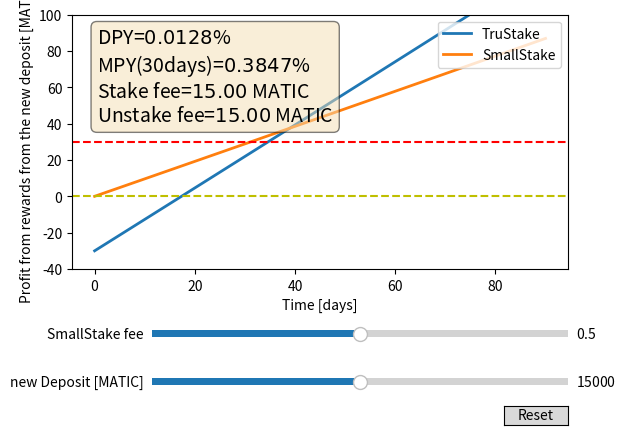

Write Python code to recreate this figure.
import numpy as np
import matplotlib.pyplot as plt
from matplotlib.widgets import Slider, Button

def XPY (DPY, days):
    return (1+DPY)**days - 1

# Non-adjustable constants
DPY = 0.000128 # 0.0128%
stakeFee = 15 # MATIC
unstakeFee = 15 # MATIC
num_of_days = 90
truStakeFee = 0.1 

# Simulation parameters
init_newDeposit = 15000 # MATIC
init_smallStakeFee = 0.5 # 20%
min_newDeposit = 0
max_newDeposit = 30000




# The parametrized function to be plotted
def truStake(t, newDeposit):
    return newDeposit * XPY(DPY,t) * (1 - truStakeFee) - stakeFee - unstakeFee

def smallStake(t, newDeposit, smallStakeFee):
    return newDeposit * XPY(DPY,t) * (1 - smallStakeFee)

t = np.linspace(0, num_of_days, num_of_days)




# Create the figure and the line that we will manipulate
fig, ax = plt.subplots()
line1, = ax.plot(t, truStake(t, init_newDeposit), lw=2, label = "TruStake")
line2, = ax.plot(t, smallStake(t, init_newDeposit, init_smallStakeFee), lw=2, label = "SmallStake")
ax.set_ylabel('Profit from rewards from the new deposit [MATIC]')
ax.set_xlabel('Time [days]')
ax.set_ylim(-40, 100)
ax.axhline(y = 0, color = 'y', linestyle = '--')
ax.axhline(y = stakeFee + unstakeFee, color = 'r', linestyle = '--')

# adjust the main plot to make room for the sliders
fig.subplots_adjust(bottom=0.35)


# Make a horizontal slider to control the deposit amount
axdeposit = fig.add_axes([0.25, 0.1, 0.65, 0.03])
deposit_slider = Slider(
    ax=axdeposit,
    label='new Deposit [MATIC]',
    valmin=min_newDeposit,
    valmax=max_newDeposit,
    valinit=init_newDeposit,
    valstep=100,
)

# Make a horizontal slider to control the smallStake fee
axsmallStakefee = fig.add_axes([0.25, 0.2, 0.65, 0.03])
smallStakeFee_slider = Slider(
    ax=axsmallStakefee,
    label="SmallStake fee",
    valmin=0,
    valmax=1,
    valinit=init_smallStakeFee,
    valstep=0.05,
)



# The function to be called anytime a slider's value changes
def update(val):
    line1.set_ydata(truStake(t, deposit_slider.val))
    line2.set_ydata(smallStake(t, deposit_slider.val, smallStakeFee_slider.val))
    fig.canvas.draw_idle()


# register the update function with each slider
deposit_slider.on_changed(update)
smallStakeFee_slider.on_changed(update)

# Create a `matplotlib.widgets.Button` to reset the sliders to initial values.
resetax = fig.add_axes([0.8, 0.025, 0.1, 0.04])
button = Button(resetax, 'Reset', hovercolor='0.975')



textstr = '\n'.join((
    r'DPY=$%.4f$%%' % (DPY*100, ),
    r'MPY(30days)=$%.4f$%%' % (XPY(DPY,30)*100, ),
    r'Stake fee=$%.2f$ MATIC' % (stakeFee, ),
    r'Unstake fee=$%.2f$ MATIC' % (unstakeFee, )))

props = dict(boxstyle='round', facecolor='wheat', alpha=0.5)

# place a text box in upper left in axes coords
ax.text(0.05, 0.95, textstr, transform=ax.transAxes, fontsize=14,
        verticalalignment='top', bbox=props)


def reset(event):
    deposit_slider.reset()
    smallStakeFee_slider.reset()
button.on_clicked(reset)

ax.legend(loc='upper right')
plt.show()
